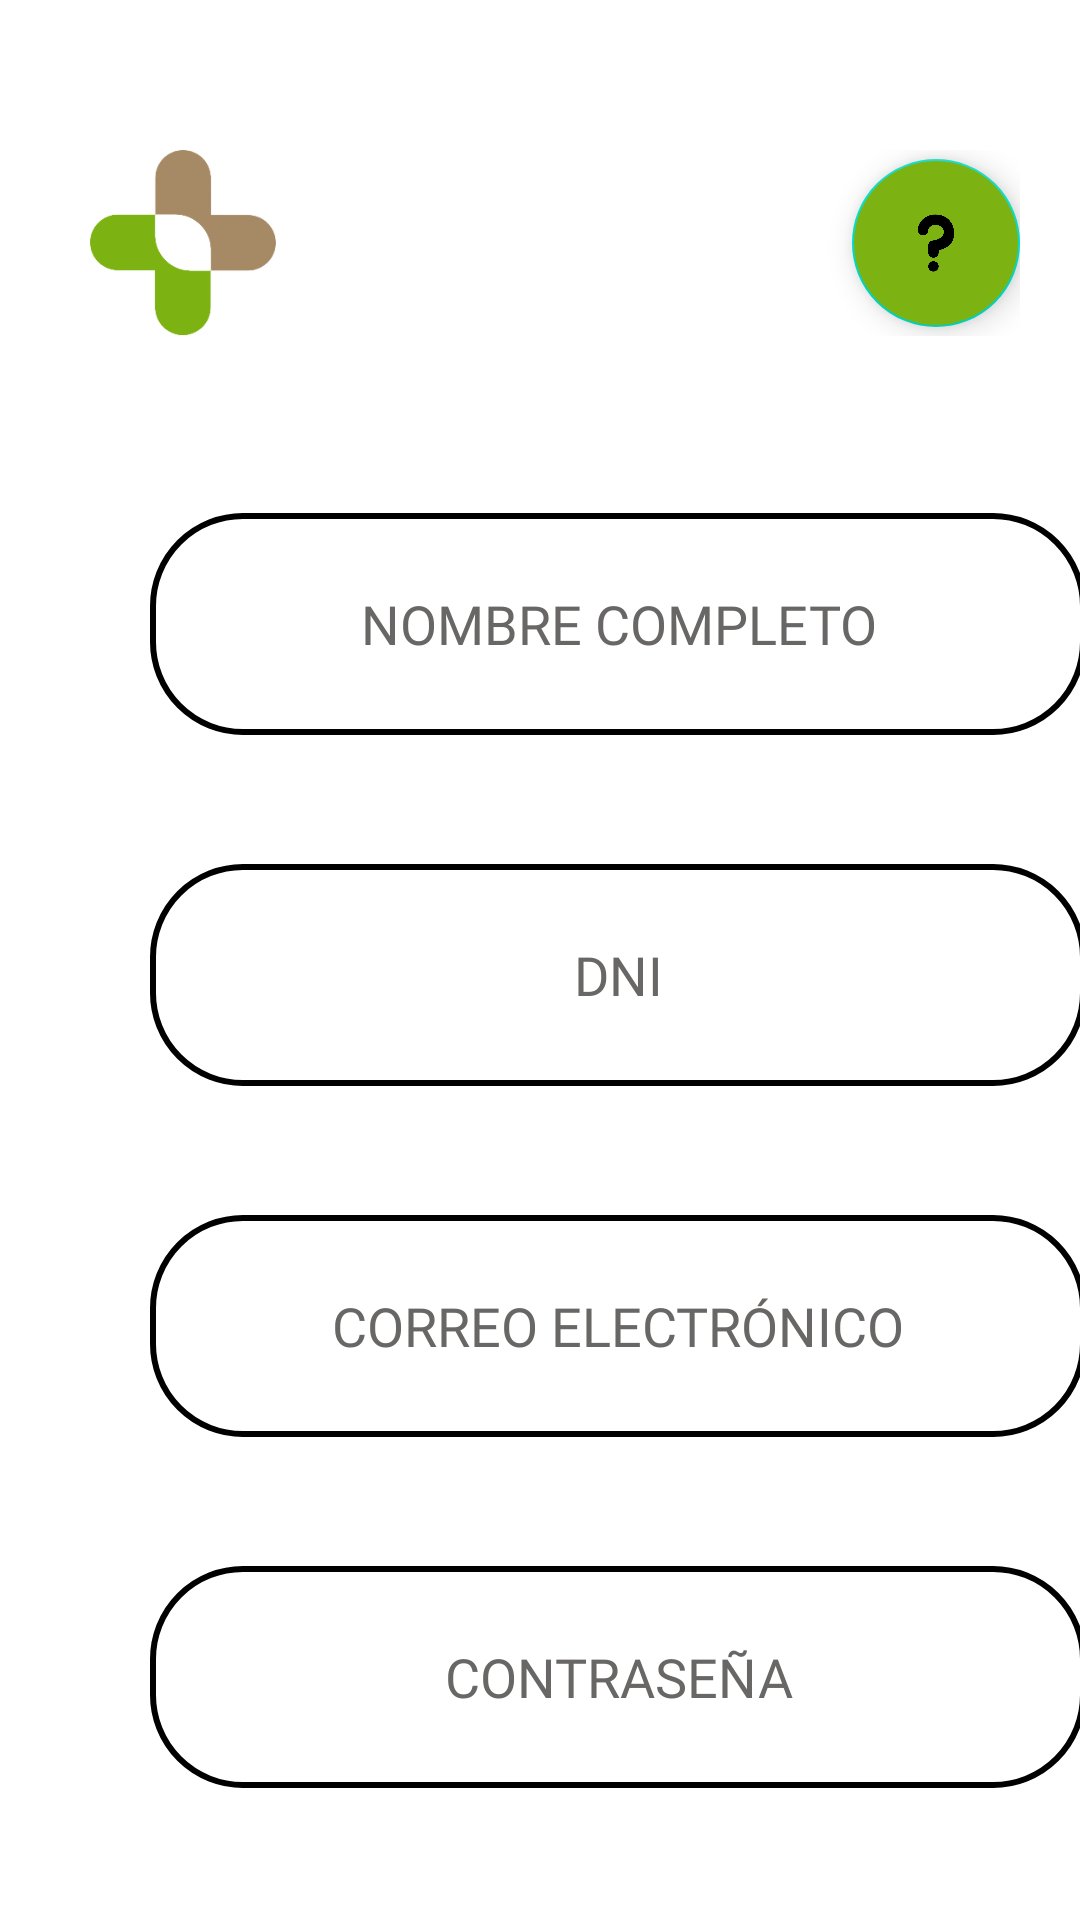

The Android layout XML behind this screen, and the referenced resources:
<!-- AndroidManifest.xml: application theme Theme.Sanast -->
<!-- res/layout/activity_registro.xml -->
<?xml version="1.0" encoding="utf-8"?>
<androidx.constraintlayout.widget.ConstraintLayout xmlns:android="http://schemas.android.com/apk/res/android"
    xmlns:app="http://schemas.android.com/apk/res-auto"
    xmlns:tools="http://schemas.android.com/tools"
    android:layout_width="match_parent"
    android:layout_height="match_parent"
    android:background="@color/white"
    tools:context=".Registro">

    <LinearLayout
        android:layout_width="match_parent"
        android:layout_height="match_parent"
        android:orientation="vertical"
        tools:layout_editor_absoluteX="16dp"
        tools:layout_editor_absoluteY="40dp">

        <RelativeLayout
            android:layout_width="match_parent"
            android:layout_height="wrap_content"
            android:layout_marginLeft="20dp"
            android:layout_marginTop="50dp"
            android:layout_marginRight="20dp">

            <com.google.android.material.floatingactionbutton.FloatingActionButton
                android:id="@+id/fab"
                android:layout_width="62dp"
                android:layout_height="62dp"
                android:layout_alignParentEnd="true"
                android:layout_gravity="end|bottom"
                android:backgroundTint="@color/sanast"
                android:contentDescription="@string/ayuda"
                android:src="@drawable/ayuda"
                android:layout_centerVertical="true"/>

            <ImageView
                android:id="@+id/logo"
                android:layout_width="62dp"
                android:layout_height="62dp"
                android:layout_alignParentStart="true"
                android:layout_marginStart="10dp"
                android:src="@drawable/logo"
                android:contentDescription="@string/logo">

            </ImageView>
        </RelativeLayout>

        <EditText
            android:id="@+id/nombre"
            android:layout_width="312dp"
            android:layout_height="74dp"
            android:layout_marginStart="50dp"
            android:layout_marginTop="59dp"
            android:layout_marginEnd="49dp"
            android:layout_marginBottom="43dp"
            android:background="@drawable/shapedrawable2"
            android:fontFamily="@font/kanit_regular"
            android:hint="@string/nombre"
            android:autofillHints="name"
            android:inputType="textPersonName"
            android:textAlignment="center"
            android:textColor="#818181"
            android:textColorHint="@color/gris" />

        <EditText
            android:id="@+id/dni"
            android:layout_width="312dp"
            android:layout_height="74dp"
            android:layout_marginStart="50dp"
            android:layout_marginEnd="49dp"
            android:layout_marginBottom="43dp"
            android:background="@drawable/shapedrawable2"
            android:fontFamily="@font/kanit_regular"
            android:hint="@string/dni"
            android:inputType="text"
            android:textAlignment="center"
            android:textColor="#818181"
            android:textColorHint="@color/gris" />

        <EditText
            android:id="@+id/correo"
            android:layout_width="312dp"
            android:layout_height="74dp"
            android:layout_marginStart="50dp"
            android:layout_marginEnd="49dp"
            android:layout_marginBottom="43dp"
            android:background="@drawable/shapedrawable2"
            android:fontFamily="@font/kanit_regular"
            android:hint="@string/correo"
            android:autofillHints="emailAddress"
            android:inputType="textEmailAddress"
            android:textAlignment="center"
            android:textColor="#818181"
            android:textColorHint="@color/gris" />

        <EditText
            android:id="@+id/contr"
            android:layout_width="312dp"
            android:layout_height="74dp"
            android:layout_marginStart="50dp"
            android:layout_marginEnd="49dp"
            android:layout_marginBottom="43dp"
            android:background="@drawable/shapedrawable2"
            android:fontFamily="@font/kanit_regular"
            android:hint="@string/contraseña"
            android:autofillHints="password"
            android:inputType="text"
            android:textAlignment="center"
            android:textColor="#818181"
            android:textColorHint="@color/gris" />

        <Button
            android:id="@+id/registrar"
            android:layout_width="128dp"
            android:layout_height="60dp"
            android:layout_marginStart="230dp"
            android:layout_marginTop="2dp"
            android:layout_marginEnd="49dp"
            android:backgroundTint="@color/sanast"
            android:fontFamily="@font/kanit_regular"
            android:gravity="center"
            android:text="@string/registrar"
            android:textColor="@color/black"
            android:textStyle="bold"
            app:cornerRadius="25dp" />


    </LinearLayout>

</androidx.constraintlayout.widget.ConstraintLayout>
<!-- resources referenced by this layout -->
<resources>
  <color name="black">#FF000000</color>
  <color name="gris">#686766</color>
  <color name="sanast">#7CB212</color>
  <color name="white">#FFFFFFFF</color>
  <!-- drawable ayuda: png bitmap (drawable, 14391 bytes) -->
  <!-- drawable logo: png bitmap (drawable, 6595 bytes) -->
  <!-- drawable shapedrawable2 (drawable) -->
  <?xml version="1.0" encoding="utf-8"?>
  <shape xmlns:android="http://schemas.android.com/apk/res/android" android:shape="rectangle">
      <solid android:color="@color/white"/>
  
      <stroke android:width="2dp"
          android:color="#ff000000"/>
  
      <padding android:left="1dp"
          android:top="1dp"
          android:right="1dp"
          android:bottom="1dp"/>
  
      <corners android:radius="90px"/>
  </shape>
  <string name="ayuda">ayuda</string>
  <string name="correo">CORREO ELECTRÓNICO</string>
  <string name="dni">DNI</string>
  <string name="logo">Logo</string>
  <string name="nombre">NOMBRE COMPLETO</string>
  <string name="registrar">REGISTRAR</string>
  <style name="Theme.Sanast" parent="Theme.MaterialComponents.DayNight.NoActionBar">
          
          <item name="colorPrimary">@color/purple_500</item>
          <item name="colorPrimaryVariant">@color/purple_700</item>
          <item name="colorOnPrimary">@color/white</item>
          
          <item name="colorSecondary">@color/teal_200</item>
          <item name="colorSecondaryVariant">@color/teal_700</item>
          <item name="colorOnSecondary">@color/black</item>
          
          <item name="android:statusBarColor">@color/app</item>
          
      </style>
  <color name="purple_500">#FF6200EE</color>
  <color name="purple_700">#FF3700B3</color>
  <color name="teal_200">#FF03DAC5</color>
  <color name="teal_700">#FF018786</color>
  <color name="app">#3E5C12</color>
</resources>
